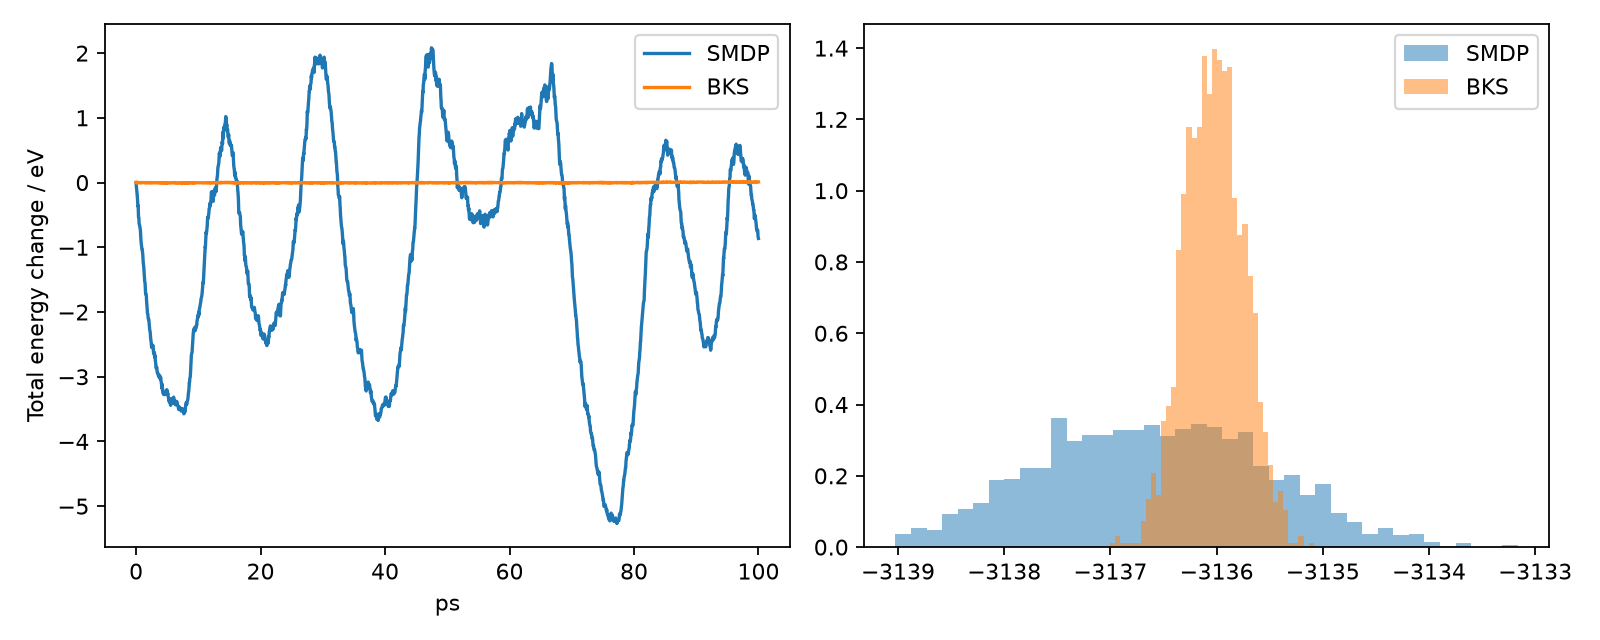

Data behind this chart, as committed beside it:
time_fs, SMDP_PE_eV, reference_PE_eV, SMDP_total_eV, reference_total_eV, SMDP_KE_eV, reference_KE_eV
0.0, -3136, -3136, -3130, -3130, 5.766, 5.766
30.0, -3136, -3136, -3130, -3130, 6.092, 6.114
90.0, -3136, -3136, -3130, -3130, 5.585, 5.691
150.0, -3136, -3136, -3130, -3130, 5.861, 5.932
180.0, -3136, -3136, -3130, -3130, 6.266, 6.291
240.0, -3136, -3136, -3130, -3130, 5.691, 5.844
300.0, -3136, -3136, -3130, -3130, 5.922, 6.177
330.0, -3136, -3136, -3130, -3130, 6.065, 6.298
390.0, -3136, -3135, -3131, -3130, 5.15, 5.422
450.0, -3136, -3136, -3131, -3130, 5.842, 6.078
480.0, -3136, -3136, -3131, -3130, 5.608, 5.872
540.0, -3136, -3136, -3131, -3130, 5.159, 5.659
600.0, -3136, -3136, -3131, -3130, 5.663, 6.053
630.0, -3136, -3136, -3131, -3130, 5.352, 5.797
690.0, -3136, -3136, -3131, -3130, 5.473, 5.767
750.0, -3137, -3136, -3131, -3130, 5.718, 6.221
780.0, -3137, -3136, -3131, -3130, 6.166, 6.4
840.0, -3137, -3136, -3131, -3130, 5.644, 6.211
900.0, -3137, -3136, -3131, -3130, 5.73, 6.218
930.0, -3136, -3136, -3131, -3130, 5.429, 5.97
990.0, -3136, -3136, -3131, -3130, 5.324, 5.929
1050, -3137, -3136, -3131, -3130, 5.692, 5.769
1080, -3137, -3136, -3131, -3130, 5.511, 5.631
1140, -3137, -3136, -3131, -3130, 5.25, 5.795
1200, -3137, -3136, -3131, -3130, 5.382, 6.012
1230, -3137, -3136, -3131, -3130, 5.324, 5.629
1290, -3137, -3136, -3131, -3130, 5.428, 5.95
1350, -3137, -3136, -3132, -3130, 5.235, 5.97
1380, -3137, -3136, -3132, -3130, 5.097, 6.073
1440, -3136, -3136, -3132, -3130, 4.645, 5.586
1500, -3137, -3136, -3132, -3130, 5.194, 6.04
1530, -3137, -3136, -3132, -3130, 5.363, 6.334
1590, -3137, -3136, -3132, -3130, 4.921, 5.625
1650, -3137, -3136, -3132, -3130, 4.921, 5.894
1680, -3137, -3136, -3132, -3130, 5.312, 5.955
1740, -3137, -3136, -3132, -3130, 5.446, 5.969
1800, -3137, -3136, -3132, -3130, 4.954, 5.616
1830, -3137, -3136, -3132, -3130, 5.104, 6.112
1890, -3137, -3136, -3132, -3130, 4.824, 5.565
1950, -3137, -3136, -3132, -3130, 4.454, 5.724
1980, -3137, -3136, -3132, -3130, 4.909, 6.102
2040, -3137, -3136, -3132, -3130, 5.002, 5.783
2100, -3137, -3136, -3132, -3130, 5.109, 6.349
2130, -3137, -3136, -3132, -3130, 4.908, 5.956
2190, -3137, -3136, -3132, -3130, 4.767, 5.865
2250, -3137, -3136, -3132, -3130, 4.898, 5.633
2280, -3137, -3136, -3132, -3130, 4.79, 6.198
2340, -3137, -3136, -3132, -3130, 4.676, 5.727
2400, -3137, -3136, -3132, -3130, 4.75, 5.964
2430, -3137, -3136, -3132, -3130, 4.986, 6.285
2490, -3138, -3136, -3133, -3130, 5.008, 6.181
2550, -3137, -3136, -3133, -3130, 4.891, 6.004
2580, -3137, -3136, -3133, -3130, 4.785, 5.773
2640, -3137, -3136, -3133, -3130, 4.91, 6.15
2700, -3138, -3136, -3133, -3130, 5.064, 6.147
2730, -3137, -3136, -3133, -3130, 4.697, 6.114
2790, -3137, -3136, -3133, -3130, 4.631, 5.742
2850, -3137, -3136, -3133, -3130, 4.535, 5.923
2880, -3138, -3136, -3133, -3130, 5.046, 5.608
2940, -3137, -3136, -3133, -3130, 4.408, 6.148
... 1,940 more rows
